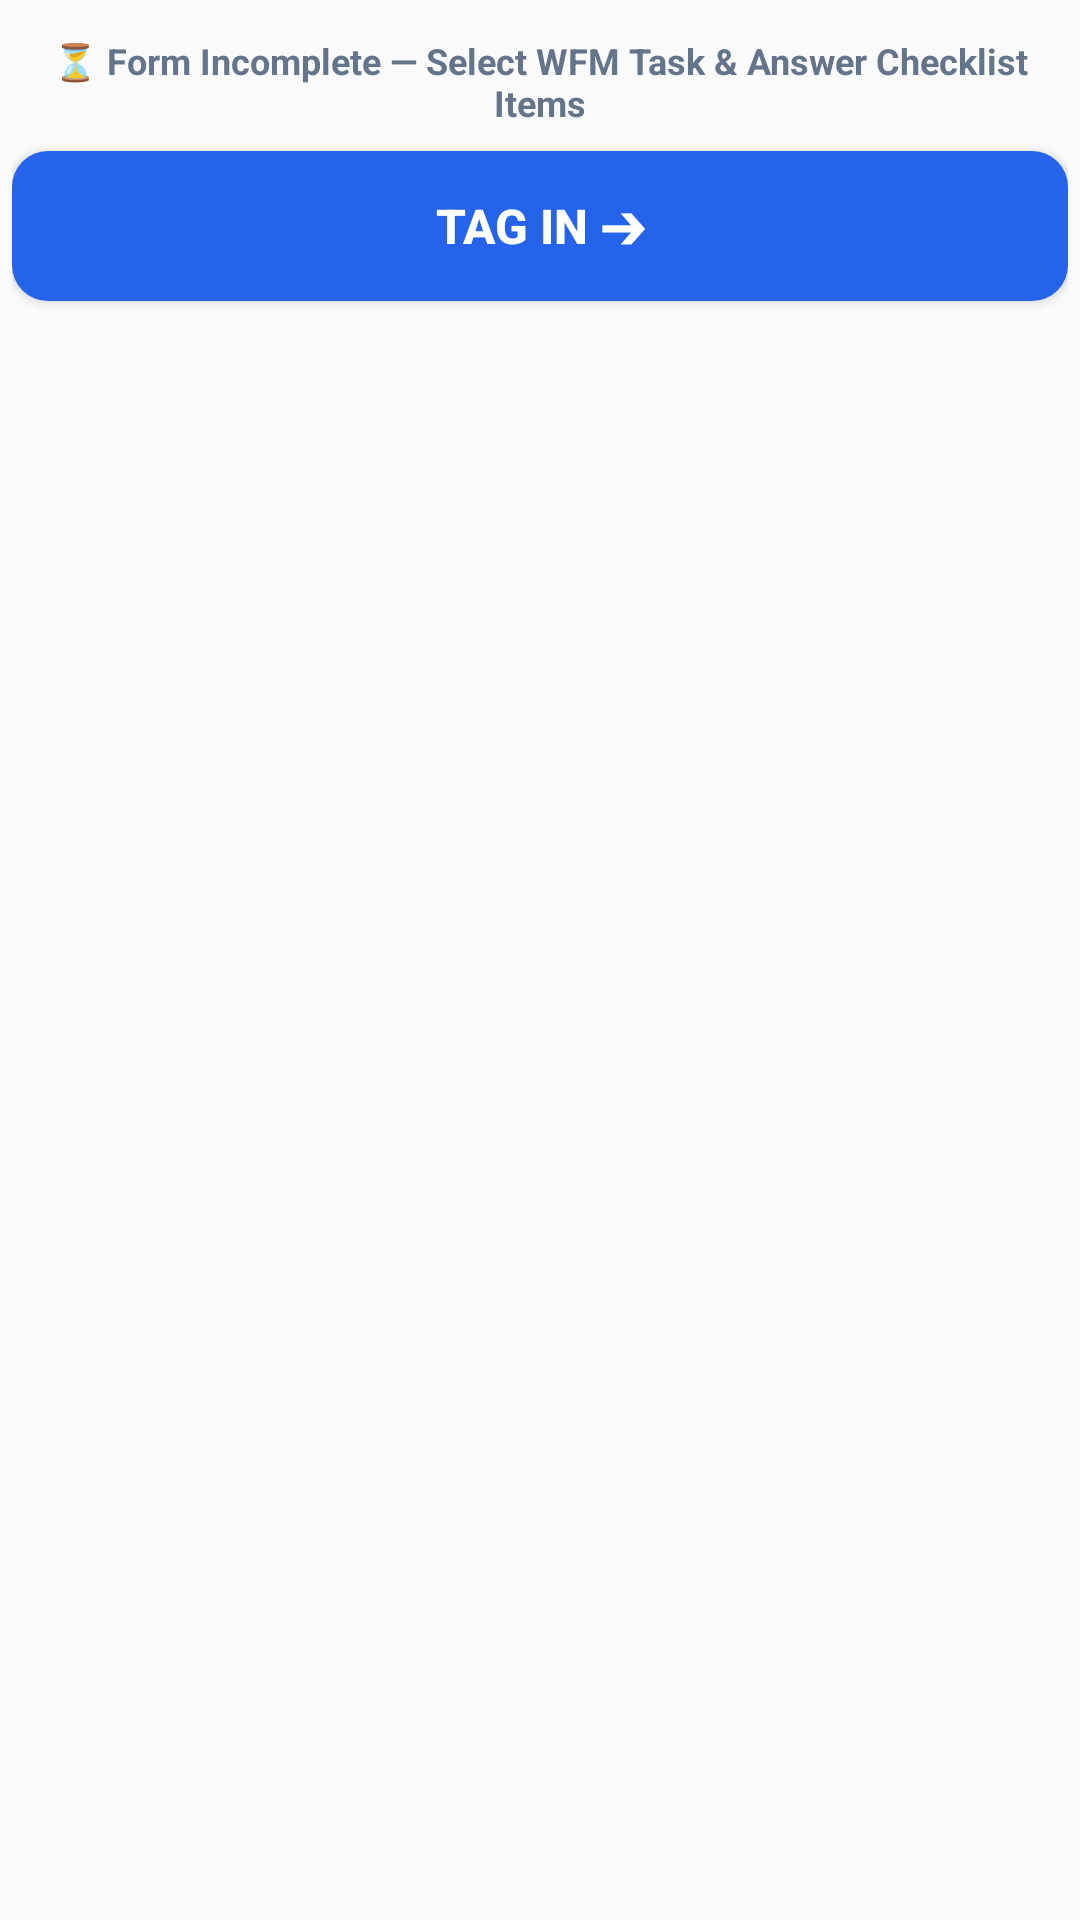

Android layout source for this screen:
<!-- AndroidManifest.xml: application theme AppTheme -->
<!-- res/layout/activity_button.xml -->
<?xml version="1.0" encoding="utf-8"?>
<LinearLayout xmlns:android="http://schemas.android.com/apk/res/android"
    android:id="@+id/footerCategory"
    android:layout_width="match_parent"
    android:layout_height="wrap_content"
    android:orientation="vertical"
    android:paddingHorizontal="4dp"
    android:paddingTop="12dp"
    android:paddingBottom="16dp">

    <TextView
        android:id="@+id/txt_checklist_status"
        android:layout_width="match_parent"
        android:layout_height="wrap_content"
        android:gravity="center"
        android:paddingBottom="8dp"
        android:text="⏳ Form Incomplete — Select WFM Task &amp; Answer Checklist Items"
        android:textColor="#64748B"
        android:textSize="12sp"
        android:textStyle="bold" />

    <Button
        android:id="@+id/btn_tagin"
        android:layout_width="match_parent"
        android:layout_height="50dp"
        android:background="@drawable/bg_tagin_button"
        android:text="TAG IN ➔"
        android:textColor="#FFFFFF"
        android:textSize="16sp"
        android:textStyle="bold" />

</LinearLayout>
<!-- resources referenced by this layout -->
<resources>
  <!-- drawable bg_tagin_button (drawable) -->
  <?xml version="1.0" encoding="utf-8"?>
  <selector xmlns:android="http://schemas.android.com/apk/res/android">
      
      <item android:state_enabled="false">
          <shape>
              <solid android:color="#CBD5E1" />
              <corners android:radius="12dp" />
          </shape>
      </item>
      
      <item android:state_pressed="true">
          <shape>
              <solid android:color="#1D4ED8" />
              <corners android:radius="12dp" />
          </shape>
      </item>
      
      <item>
          <shape>
              <solid android:color="#2563EB" />
              <corners android:radius="12dp" />
          </shape>
      </item>
  </selector>
  <style name="AppTheme" parent="Theme.AppCompat.Light.DarkActionBar">
          
          <item name="colorPrimary">@color/colorPrimary</item>
          <item name="colorPrimaryDark">@color/colorPrimaryDark</item>
          <item name="colorAccent">@color/colorAccent</item>
      </style>
  <color name="colorPrimary">#3F51B5</color>
  <color name="colorPrimaryDark">#303F9F</color>
  <color name="colorAccent">#6495ED</color>
</resources>
